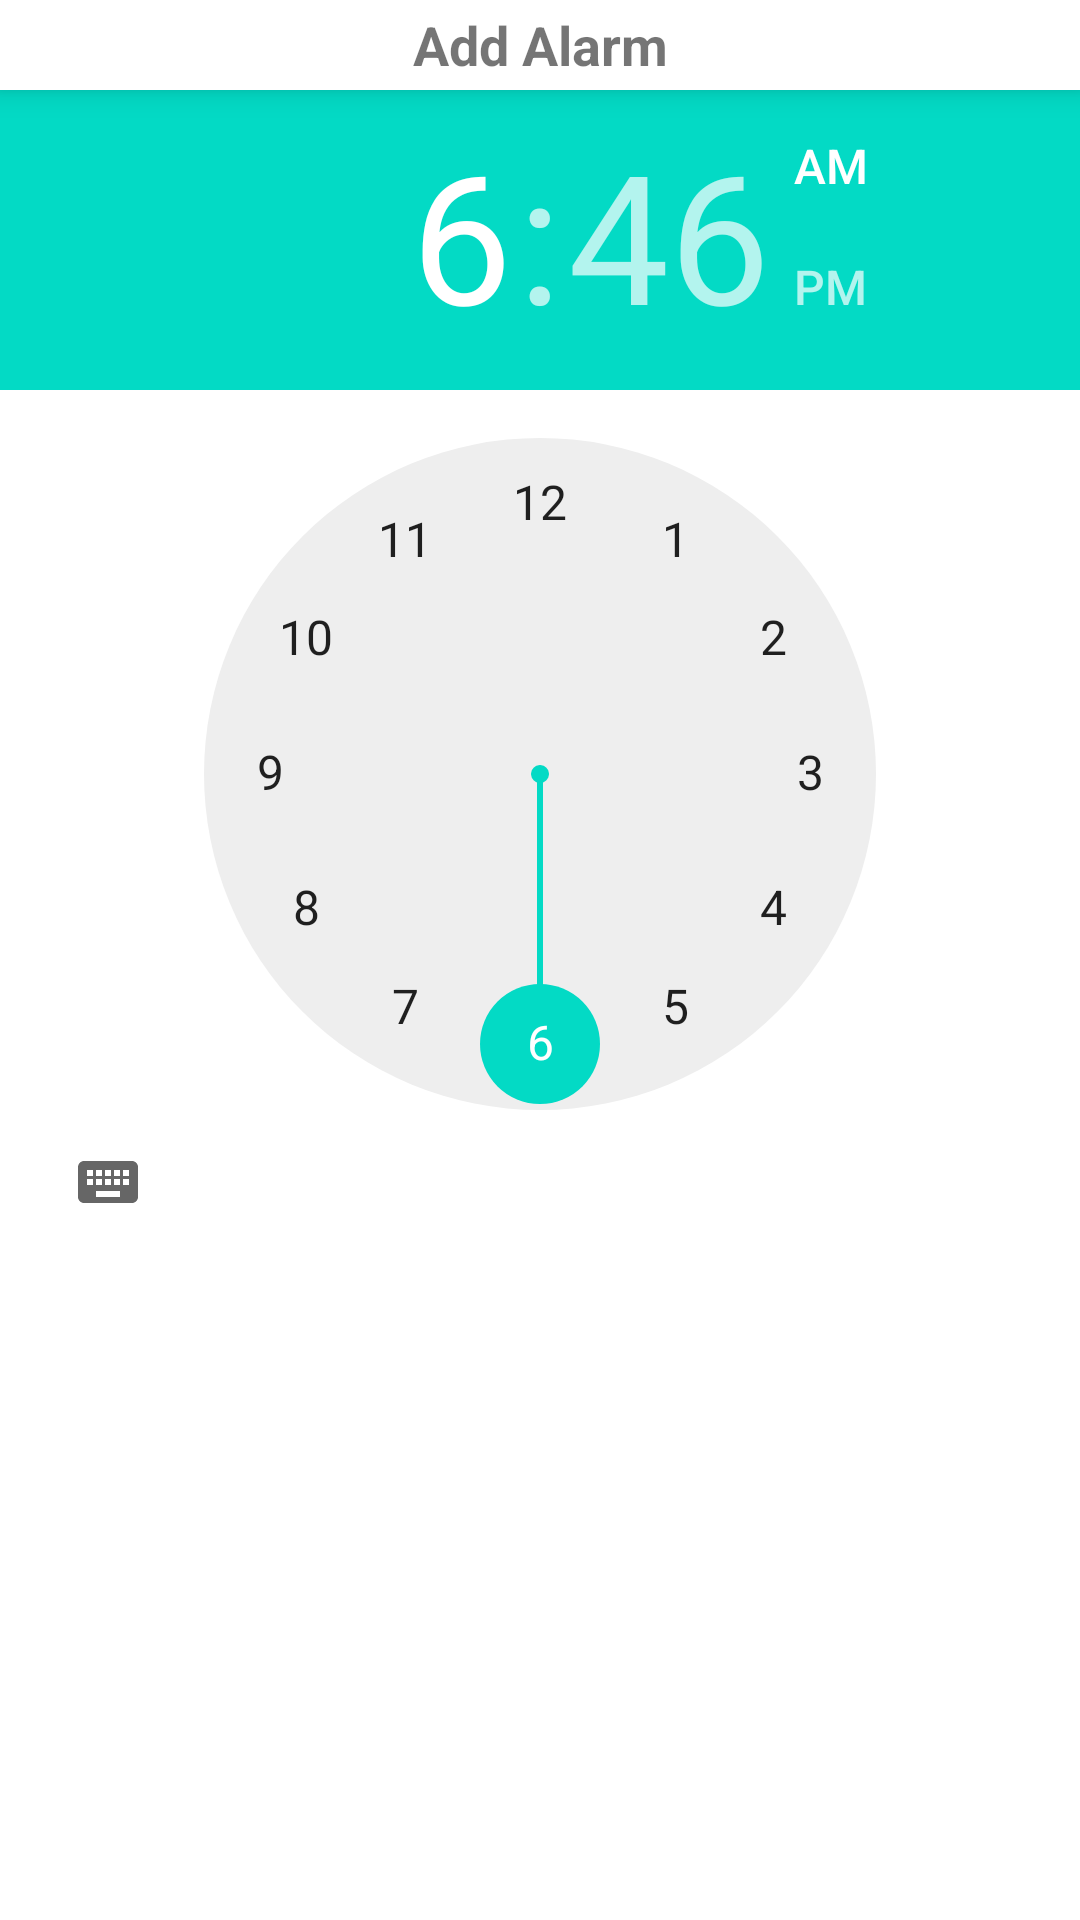

Layout XML and referenced resources for this Android screen:
<!-- AndroidManifest.xml: application theme AppTheme -->
<!-- res/layout/activity_crear_alarm.xml -->
<?xml version="1.0" encoding="utf-8"?>
<LinearLayout xmlns:android="http://schemas.android.com/apk/res/android"
    android:layout_width="match_parent"
    android:layout_height="match_parent"
    android:orientation="vertical">

    <LinearLayout
        android:layout_width="match_parent"
        android:layout_height="wrap_content"
        android:background="@android:color/white"
        android:elevation="6dp"
        android:gravity="center">

        <ImageView
            android:id="@+id/img_cancelar"
            android:layout_width="wrap_content"
            android:layout_height="wrap_content"
            android:layout_marginLeft="5dp"
            android:background="?attr/selectableItemBackground"
            android:onClick="clickCancelar"
            android:padding="15dp"
            android:src="@drawable/ic_close" />

        <TextView
            android:layout_width="wrap_content"
            android:layout_height="wrap_content"
            android:layout_weight="1"
            android:gravity="center"
            android:text="Add Alarm"
            android:textSize="18dp"
            android:textStyle="bold" />

        <ImageView
            android:id="@+id/img_guardar"
            android:layout_width="wrap_content"
            android:layout_height="wrap_content"
            android:layout_marginRight="5dp"
            android:background="?attr/selectableItemBackground"
            android:onClick="clickGuardar"
            android:padding="15dp"
            android:src="@drawable/ic_done" />

    </LinearLayout>

    <androidx.core.widget.NestedScrollView
        android:layout_width="match_parent"
        android:layout_height="wrap_content">

        <LinearLayout
            android:layout_width="match_parent"
            android:layout_height="wrap_content"
            android:orientation="vertical">

            <TimePicker
                android:id="@+id/timepicker"
                android:layout_width="match_parent"
                android:layout_height="wrap_content" />

        </LinearLayout>


    </androidx.core.widget.NestedScrollView>


</LinearLayout>
<!-- resources referenced by this layout -->
<resources>

</resources>
